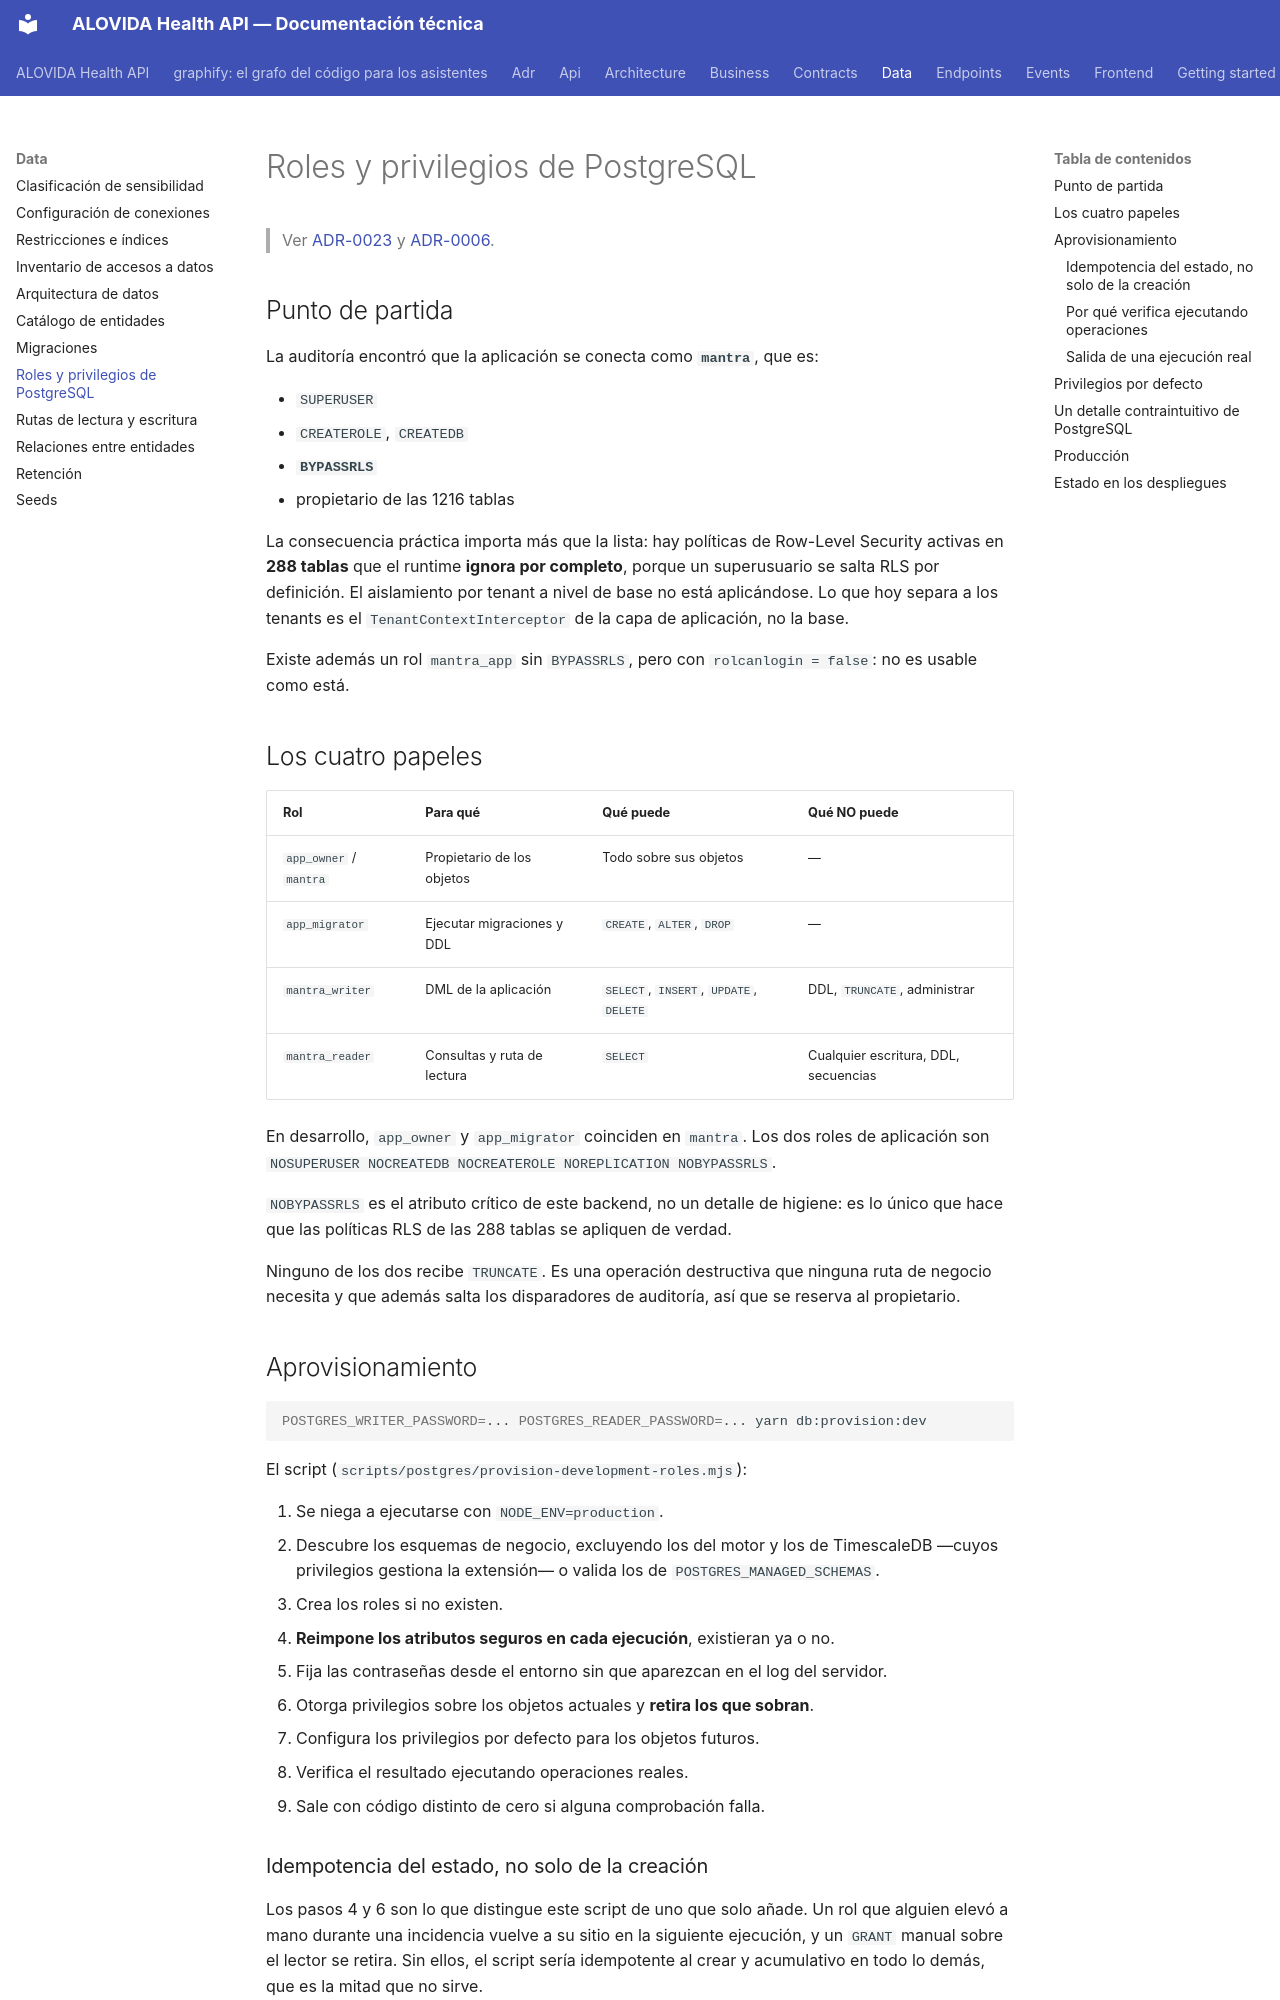

repository: mdavila-2001/mantra-core-health-api · page: data/postgres-roles-and-privileges/index.html · generator: mkdocs

# Roles y privilegios de PostgreSQL

> Ver [ADR-0023](../adr/ADR-0023-puertos-persistencia-read-write.md) y
> [ADR-0006](../adr/ADR-0006-multi-tenancy-rls.md).

## Punto de partida

La auditoría encontró que la aplicación se conecta como **`mantra`**, que es:

- `SUPERUSER`
- `CREATEROLE`, `CREATEDB`
- **`BYPASSRLS`**
- propietario de las 1216 tablas

La consecuencia práctica importa más que la lista: hay políticas de Row-Level Security activas en
**288 tablas** que el runtime **ignora por completo**, porque un superusuario se salta RLS por
definición. El aislamiento por tenant a nivel de base no está aplicándose. Lo que hoy separa a los
tenants es el `TenantContextInterceptor` de la capa de aplicación, no la base.

Existe además un rol `mantra_app` sin `BYPASSRLS`, pero con `rolcanlogin = false`: no es usable
como está.

## Los cuatro papeles

| Rol | Para qué | Qué puede | Qué NO puede |
|---|---|---|---|
| `app_owner` / `mantra` | Propietario de los objetos | Todo sobre sus objetos | — |
| `app_migrator` | Ejecutar migraciones y DDL | `CREATE`, `ALTER`, `DROP` | — |
| `mantra_writer` | DML de la aplicación | `SELECT`, `INSERT`, `UPDATE`, `DELETE` | DDL, `TRUNCATE`, administrar |
| `mantra_reader` | Consultas y ruta de lectura | `SELECT` | Cualquier escritura, DDL, secuencias |

En desarrollo, `app_owner` y `app_migrator` coinciden en `mantra`. Los dos roles de aplicación son
`NOSUPERUSER NOCREATEDB NOCREATEROLE NOREPLICATION NOBYPASSRLS`.

`NOBYPASSRLS` es el atributo crítico de este backend, no un detalle de higiene: es lo único que
hace que las políticas RLS de las 288 tablas se apliquen de verdad.

Ninguno de los dos recibe `TRUNCATE`. Es una operación destructiva que ninguna ruta de negocio
necesita y que además salta los disparadores de auditoría, así que se reserva al propietario.

## Aprovisionamiento

```bash
POSTGRES_WRITER_PASSWORD=... POSTGRES_READER_PASSWORD=... yarn db:provision:dev
```

El script (`scripts/postgres/provision-development-roles.mjs`):

1. Se niega a ejecutarse con `NODE_ENV=production`.
2. Descubre los esquemas de negocio, excluyendo los del motor y los de TimescaleDB —cuyos
   privilegios gestiona la extensión— o valida los de `POSTGRES_MANAGED_SCHEMAS`.
3. Crea los roles si no existen.
4. **Reimpone los atributos seguros en cada ejecución**, existieran ya o no.
5. Fija las contraseñas desde el entorno sin que aparezcan en el log del servidor.
6. Otorga privilegios sobre los objetos actuales y **retira los que sobran**.
7. Configura los privilegios por defecto para los objetos futuros.
8. Verifica el resultado ejecutando operaciones reales.
9. Sale con código distinto de cero si alguna comprobación falla.

### Idempotencia del estado, no solo de la creación

Los pasos 4 y 6 son lo que distingue este script de uno que solo añade. Un rol que alguien elevó a
mano durante una incidencia vuelve a su sitio en la siguiente ejecución, y un `GRANT` manual sobre
el lector se retira. Sin ellos, el script sería idempotente al crear y acumulativo en todo lo
demás, que es la mitad que no sirve.
